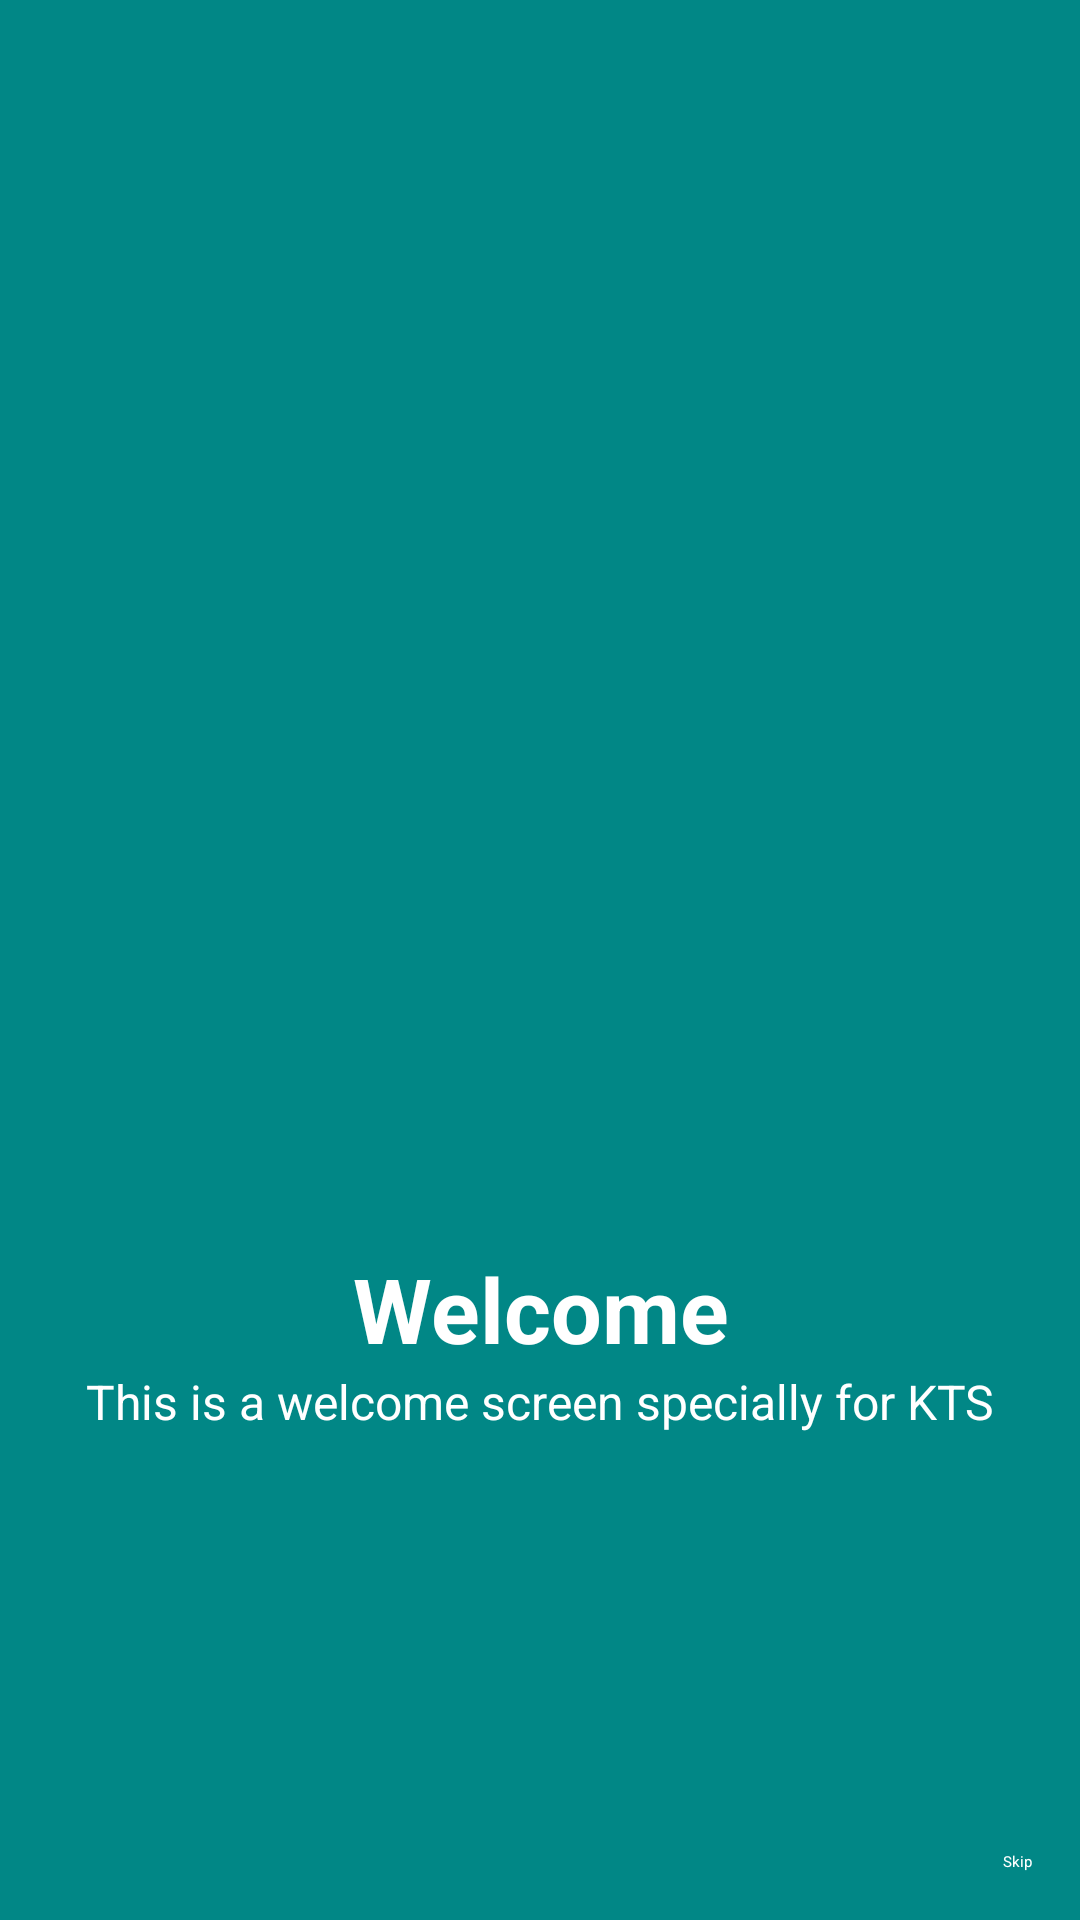

Reconstruct the res/layout file that produces this screen, plus the resources it refers to.
<!-- AndroidManifest.xml: application theme Theme.Lecture1 -->
<!-- res/layout/activity_main.xml -->
<?xml version="1.0" encoding="utf-8"?>
<androidx.constraintlayout.widget.ConstraintLayout xmlns:android="http://schemas.android.com/apk/res/android"
    xmlns:app="http://schemas.android.com/apk/res-auto"
    xmlns:tools="http://schemas.android.com/tools"
    android:layout_width="match_parent"
    android:layout_height="match_parent"
    android:background="@color/teal_700"
    android:padding="16dp"
    tools:context=".MainActivity">

    <ImageView
        android:id="@+id/iconWelcome"
        android:layout_width="300dp"
        android:layout_height="300dp"
        android:layout_marginTop="100dp"
        android:contentDescription="@string/icon_smile"
        android:src="@drawable/ic_smile_faces_24"
        app:layout_constraintEnd_toEndOf="parent"
        app:layout_constraintStart_toStartOf="parent"
        app:layout_constraintTop_toTopOf="parent" />

    <TextView
        android:id="@+id/titleWelcome"
        android:layout_width="wrap_content"
        android:layout_height="wrap_content"
        android:text="@string/welcome"
        android:textColor="@color/white"
        android:textAlignment="center"
        android:textSize="30sp"
        android:textStyle="bold"
        app:layout_constraintEnd_toEndOf="parent"
        app:layout_constraintStart_toStartOf="parent"
        app:layout_constraintTop_toBottomOf="@+id/iconWelcome" />

    <TextView
        android:layout_width="wrap_content"
        android:layout_height="wrap_content"
        android:textAlignment="center"
        android:text="@string/welcome_description"
        android:textColor="@color/white"
        android:textSize="16sp"
        app:layout_constraintEnd_toEndOf="parent"
        app:layout_constraintStart_toStartOf="parent"
        app:layout_constraintTop_toBottomOf="@+id/titleWelcome" />

    <Button
        android:id="@+id/btnSkip"
        android:layout_width="wrap_content"
        android:layout_height="wrap_content"
        android:backgroundTint="@color/teal_200"
        android:text="@string/skip"
        android:textColor="@color/white"
        app:layout_constraintBottom_toBottomOf="parent"
        app:layout_constraintEnd_toEndOf="parent"  />

</androidx.constraintlayout.widget.ConstraintLayout>
<!-- resources referenced by this layout -->
<resources>
  <color name="teal_200">#FF03DAC5</color>
  <color name="teal_700">#FF018786</color>
  <color name="white">#FFFFFFFF</color>
  <string name="icon_smile">icon smile</string>
  <string name="skip">Skip</string>
  <string name="welcome">Welcome</string>
  <string name="welcome_description">This is a welcome screen specially for KTS</string>
</resources>
